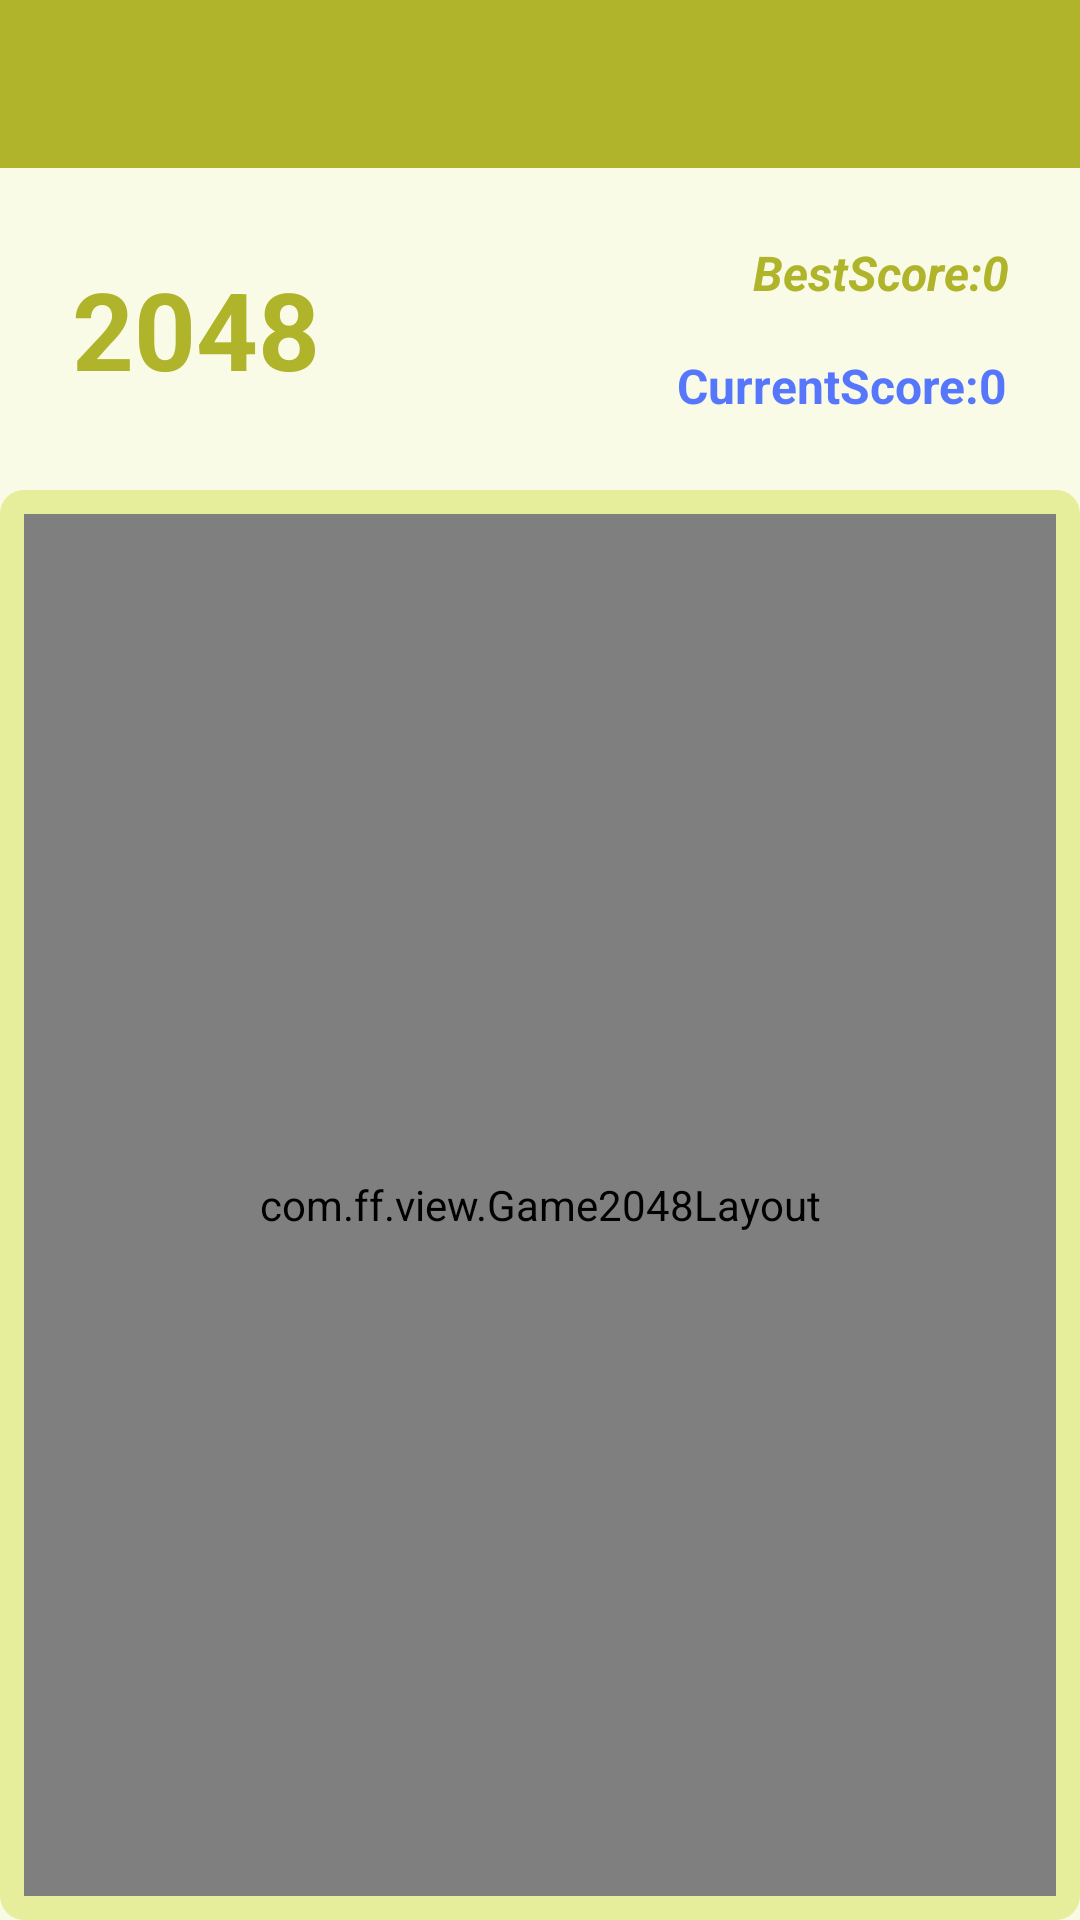

Write the Android layout XML for this screen, with the resource values it uses.
<!-- AndroidManifest.xml: activity theme Theme.FF.NoActionBar -->
<!-- res/layout/activity_main.xml -->
<?xml version="1.0" encoding="utf-8"?>

<RelativeLayout xmlns:android="http://schemas.android.com/apk/res/android"
                xmlns:tools="http://schemas.android.com/tools"
                android:layout_width="match_parent"
                android:layout_height="match_parent"
                android:fitsSystemWindows="true"
                tools:context=".ui.MainActivity">

    <android.support.design.widget.AppBarLayout
        android:id="@+id/layout_appbar"
        android:layout_width="match_parent"
        android:layout_height="wrap_content"
        android:fitsSystemWindows="true"
        android:theme="@style/ThemeOverlay.AppCompat.Dark.ActionBar">

        <android.support.v7.widget.Toolbar
            android:id="@+id/toolbar"
            android:layout_width="match_parent"
            android:layout_height="?android:attr/actionBarSize"
            android:popupTheme="?android:attr/actionBarPopupTheme"/>

    </android.support.design.widget.AppBarLayout>

    <RelativeLayout
        android:id="@+id/layout_score"
        android:layout_width="match_parent"
        android:layout_height="wrap_content"
        android:layout_below="@+id/layout_appbar"
        android:layout_margin="@dimen/margin_normal">

        <TextView
            android:id="@+id/txt_restart"
            android:layout_width="wrap_content"
            android:layout_height="wrap_content"
            android:layout_centerVertical="true"
            android:layout_margin="@dimen/spacing_normal"
            android:text="@string/string_2048"
            android:textColor="@color/colorPrimary"
            android:textSize="36sp"
            android:textStyle="bold"/>

        <TextView
            android:id="@+id/txt_best_score"
            android:layout_width="wrap_content"
            android:layout_height="wrap_content"
            android:layout_alignParentEnd="true"
            android:layout_alignParentRight="true"
            android:layout_margin="@dimen/spacing_normal"
            android:gravity="center"
            android:text="@string/best_score"
            android:textColor="@color/colorPrimary"
            android:textSize="16sp"
            android:textStyle="bold|italic"/>

        <TextView
            android:id="@+id/txt_current_score"
            android:layout_width="wrap_content"
            android:layout_height="wrap_content"
            android:layout_alignParentEnd="true"
            android:layout_alignParentRight="true"
            android:layout_below="@+id/txt_best_score"
            android:layout_margin="@dimen/spacing_normal"
            android:gravity="center"
            android:text="@string/current_score"
            android:textColor="@color/colorAccent"
            android:textSize="16sp"
            android:textStyle="bold"/>

    </RelativeLayout>

    <RelativeLayout
        android:layout_width="match_parent"
        android:layout_height="wrap_content"
        android:layout_below="@+id/layout_score"
        android:background="@drawable/lime_round_rect">

        <com.ff.view.Game2048Layout
            android:id="@+id/layout_2048"
            android:layout_width="match_parent"
            android:layout_height="match_parent"
            android:layout_margin="@dimen/spacing_normal">
        </com.ff.view.Game2048Layout>

    </RelativeLayout>


</RelativeLayout>
<!-- resources referenced by this layout -->
<resources>
  <color name="colorAccent">@color/blue_500</color>
  <color name="colorPrimary">@color/lime_700</color>
  <dimen name="margin_normal">16dp</dimen>
  <dimen name="spacing_normal">8dp</dimen>
  <!-- drawable lime_round_rect (drawable) -->
  <?xml version="1.0" encoding="utf-8"?>
  <shape xmlns:android="http://schemas.android.com/apk/res/android">
      <corners android:radius="@dimen/round_rect_radius"/>
      <solid android:color="@color/lime_200"/>
  </shape>
  <string name="best_score">BestScore:0</string>
  <string name="current_score">CurrentScore:0</string>
  <string name="string_2048">2048</string>
  <style name="Theme.FF.NoActionBar" parent="Theme.AppCompat.Light.NoActionBar">
          <item name="colorPrimary">@color/colorPrimary</item>
          <item name="colorPrimaryDark">@color/colorPrimaryDark</item>
          <item name="colorAccent">@color/colorAccent</item>
  
          
          <item name="windowActionBar">false</item>
          <item name="windowNoTitle">true</item>
          <item name="android:windowBackground">@color/colorBackground</item>
      </style>
  <color name="blue_500">#5677fc</color>
  <color name="lime_700">#afb42b</color>
  <dimen name="round_rect_radius">8dp</dimen>
  <color name="lime_200">#e6ee9c</color>
  <color name="colorPrimaryDark">@color/lime_900</color>
  <color name="colorBackground">@color/lime_50</color>
  <color name="lime_900">#827717</color>
  <color name="lime_50">#f9fbe7</color>
</resources>
